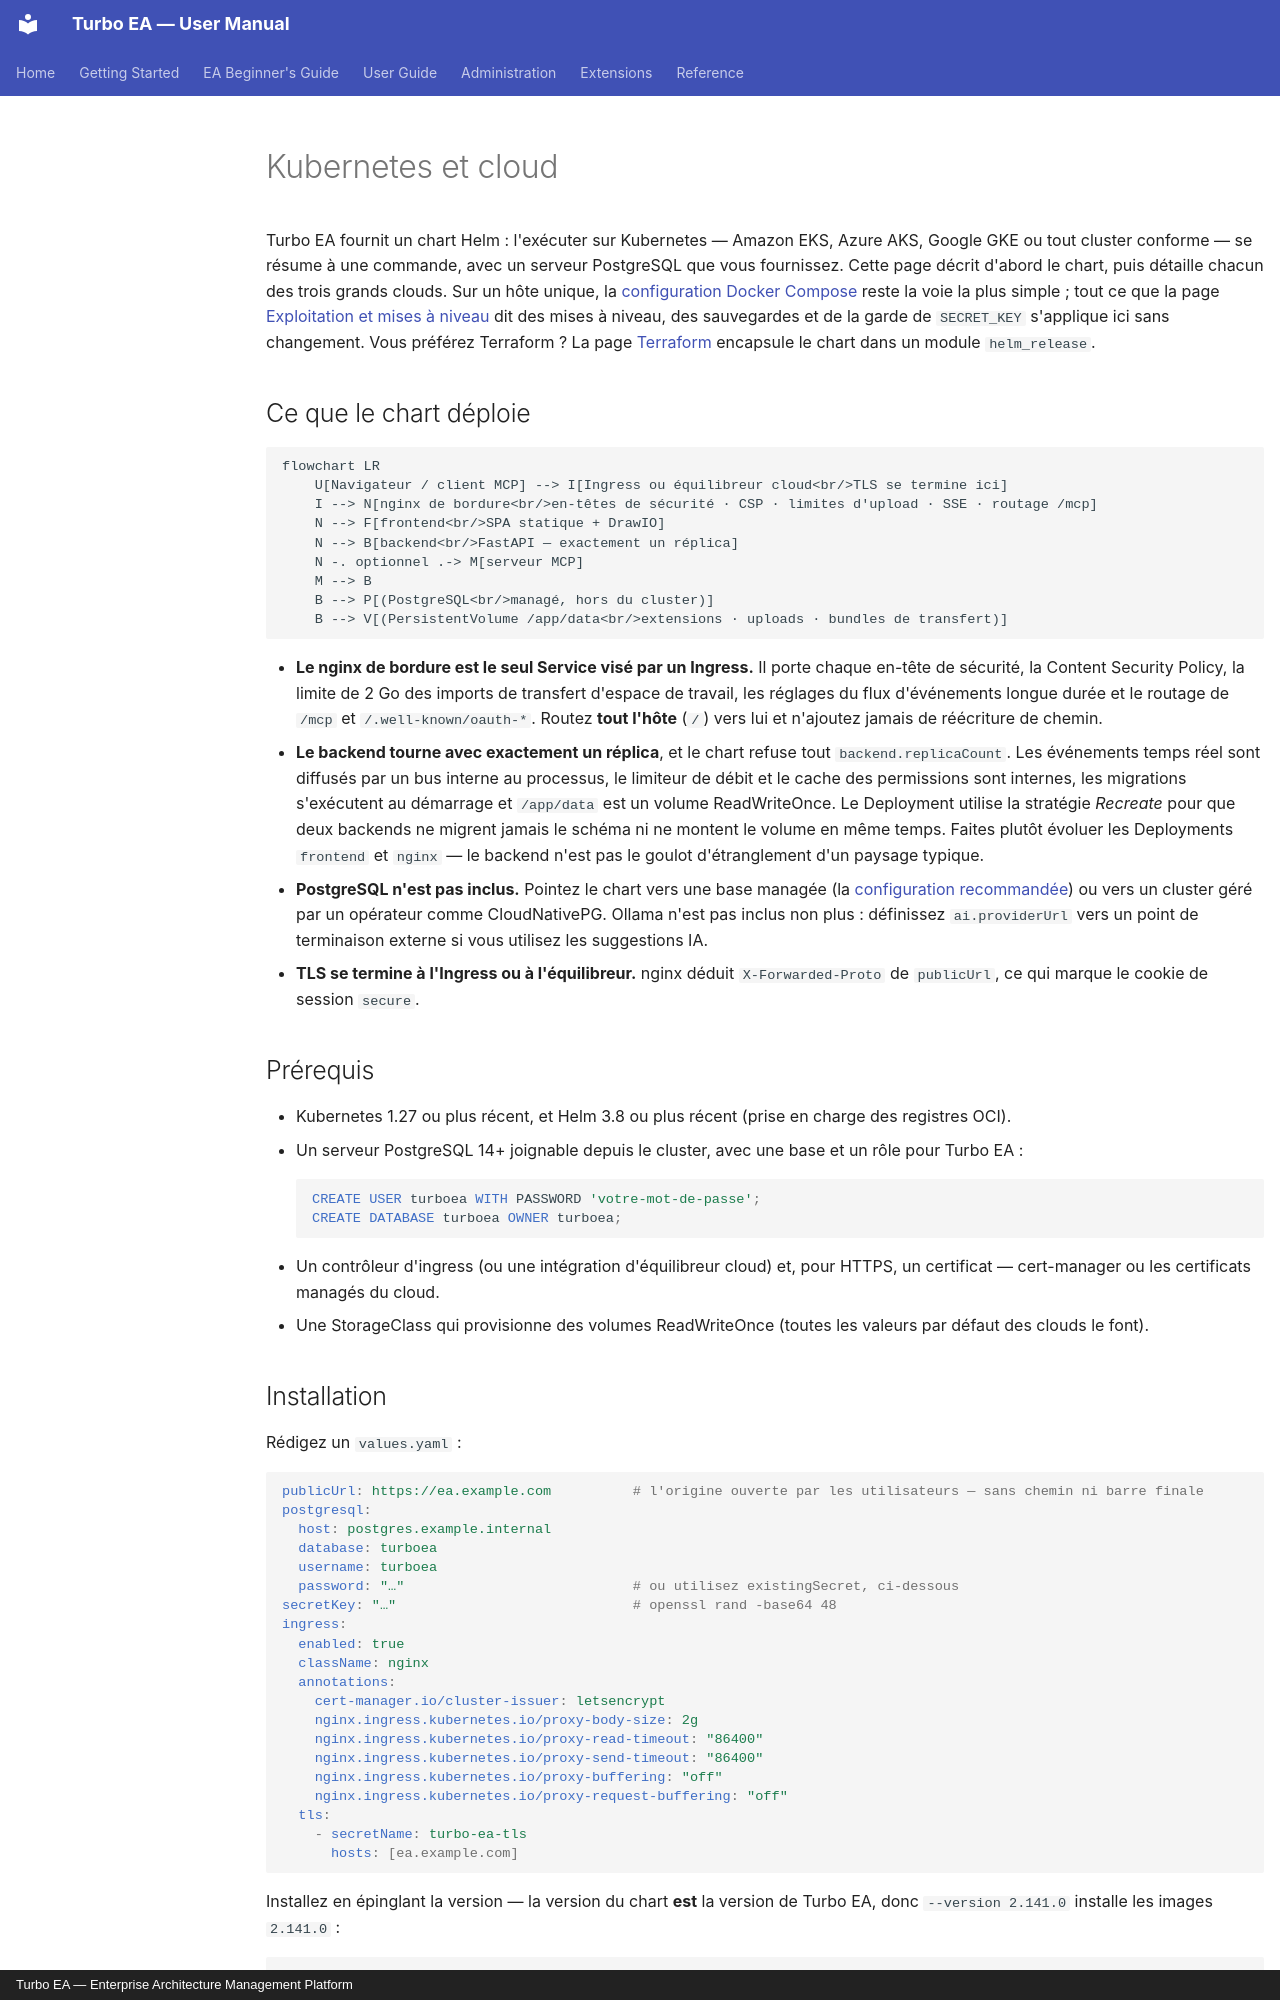

repository: vincentmakes/turbo-ea · page: admin/kubernetes.fr/index.html · generator: mkdocs · copyright: Turbo EA — Enterprise Architecture Management Platform

# Kubernetes et cloud

Turbo EA fournit un chart Helm : l'exécuter sur Kubernetes — Amazon EKS, Azure AKS, Google GKE ou tout cluster conforme — se résume à une commande, avec un serveur PostgreSQL que vous fournissez. Cette page décrit d'abord le chart, puis détaille chacun des trois grands clouds. Sur un hôte unique, la [configuration Docker Compose](../getting-started/setup.md) reste la voie la plus simple ; tout ce que la page [Exploitation et mises à niveau](operations.md) dit des mises à niveau, des sauvegardes et de la garde de `SECRET_KEY` s'applique ici sans changement. Vous préférez Terraform ? La page [Terraform](terraform.md) encapsule le chart dans un module `helm_release`.

## Ce que le chart déploie

```mermaid
flowchart LR
    U[Navigateur / client MCP] --> I[Ingress ou équilibreur cloud<br/>TLS se termine ici]
    I --> N[nginx de bordure<br/>en-têtes de sécurité · CSP · limites d'upload · SSE · routage /mcp]
    N --> F[frontend<br/>SPA statique + DrawIO]
    N --> B[backend<br/>FastAPI — exactement un réplica]
    N -. optionnel .-> M[serveur MCP]
    M --> B
    B --> P[(PostgreSQL<br/>managé, hors du cluster)]
    B --> V[(PersistentVolume /app/data<br/>extensions · uploads · bundles de transfert)]
```

- **Le nginx de bordure est le seul Service visé par un Ingress.** Il porte chaque en-tête de sécurité, la Content Security Policy, la limite de 2 Go des imports de transfert d'espace de travail, les réglages du flux d'événements longue durée et le routage de `/mcp` et `/.well-known/oauth-*`. Routez **tout l'hôte** (`/`) vers lui et n'ajoutez jamais de réécriture de chemin.
- **Le backend tourne avec exactement un réplica**, et le chart refuse tout `backend.replicaCount`. Les événements temps réel sont diffusés par un bus interne au processus, le limiteur de débit et le cache des permissions sont internes, les migrations s'exécutent au démarrage et `/app/data` est un volume ReadWriteOnce. Le Deployment utilise la stratégie *Recreate* pour que deux backends ne migrent jamais le schéma ni ne montent le volume en même temps. Faites plutôt évoluer les Deployments `frontend` et `nginx` — le backend n'est pas le goulot d'étranglement d'un paysage typique.
- **PostgreSQL n'est pas inclus.** Pointez le chart vers une base managée (la [configuration recommandée](operations.md#managed-postgresql)) ou vers un cluster géré par un opérateur comme CloudNativePG. Ollama n'est pas inclus non plus : définissez `ai.providerUrl` vers un point de terminaison externe si vous utilisez les suggestions IA.
- **TLS se termine à l'Ingress ou à l'équilibreur.** nginx déduit `X-Forwarded-Proto` de `publicUrl`, ce qui marque le cookie de session `secure`.

## Prérequis

- Kubernetes 1.27 ou plus récent, et Helm 3.8 ou plus récent (prise en charge des registres OCI).
- Un serveur PostgreSQL 14+ joignable depuis le cluster, avec une base et un rôle pour Turbo EA :
  ```sql
  CREATE USER turboea WITH PASSWORD 'votre-mot-de-passe';
  CREATE DATABASE turboea OWNER turboea;
  ```
- Un contrôleur d'ingress (ou une intégration d'équilibreur cloud) et, pour HTTPS, un certificat — cert-manager ou les certificats managés du cloud.
- Une StorageClass qui provisionne des volumes ReadWriteOnce (toutes les valeurs par défaut des clouds le font).
